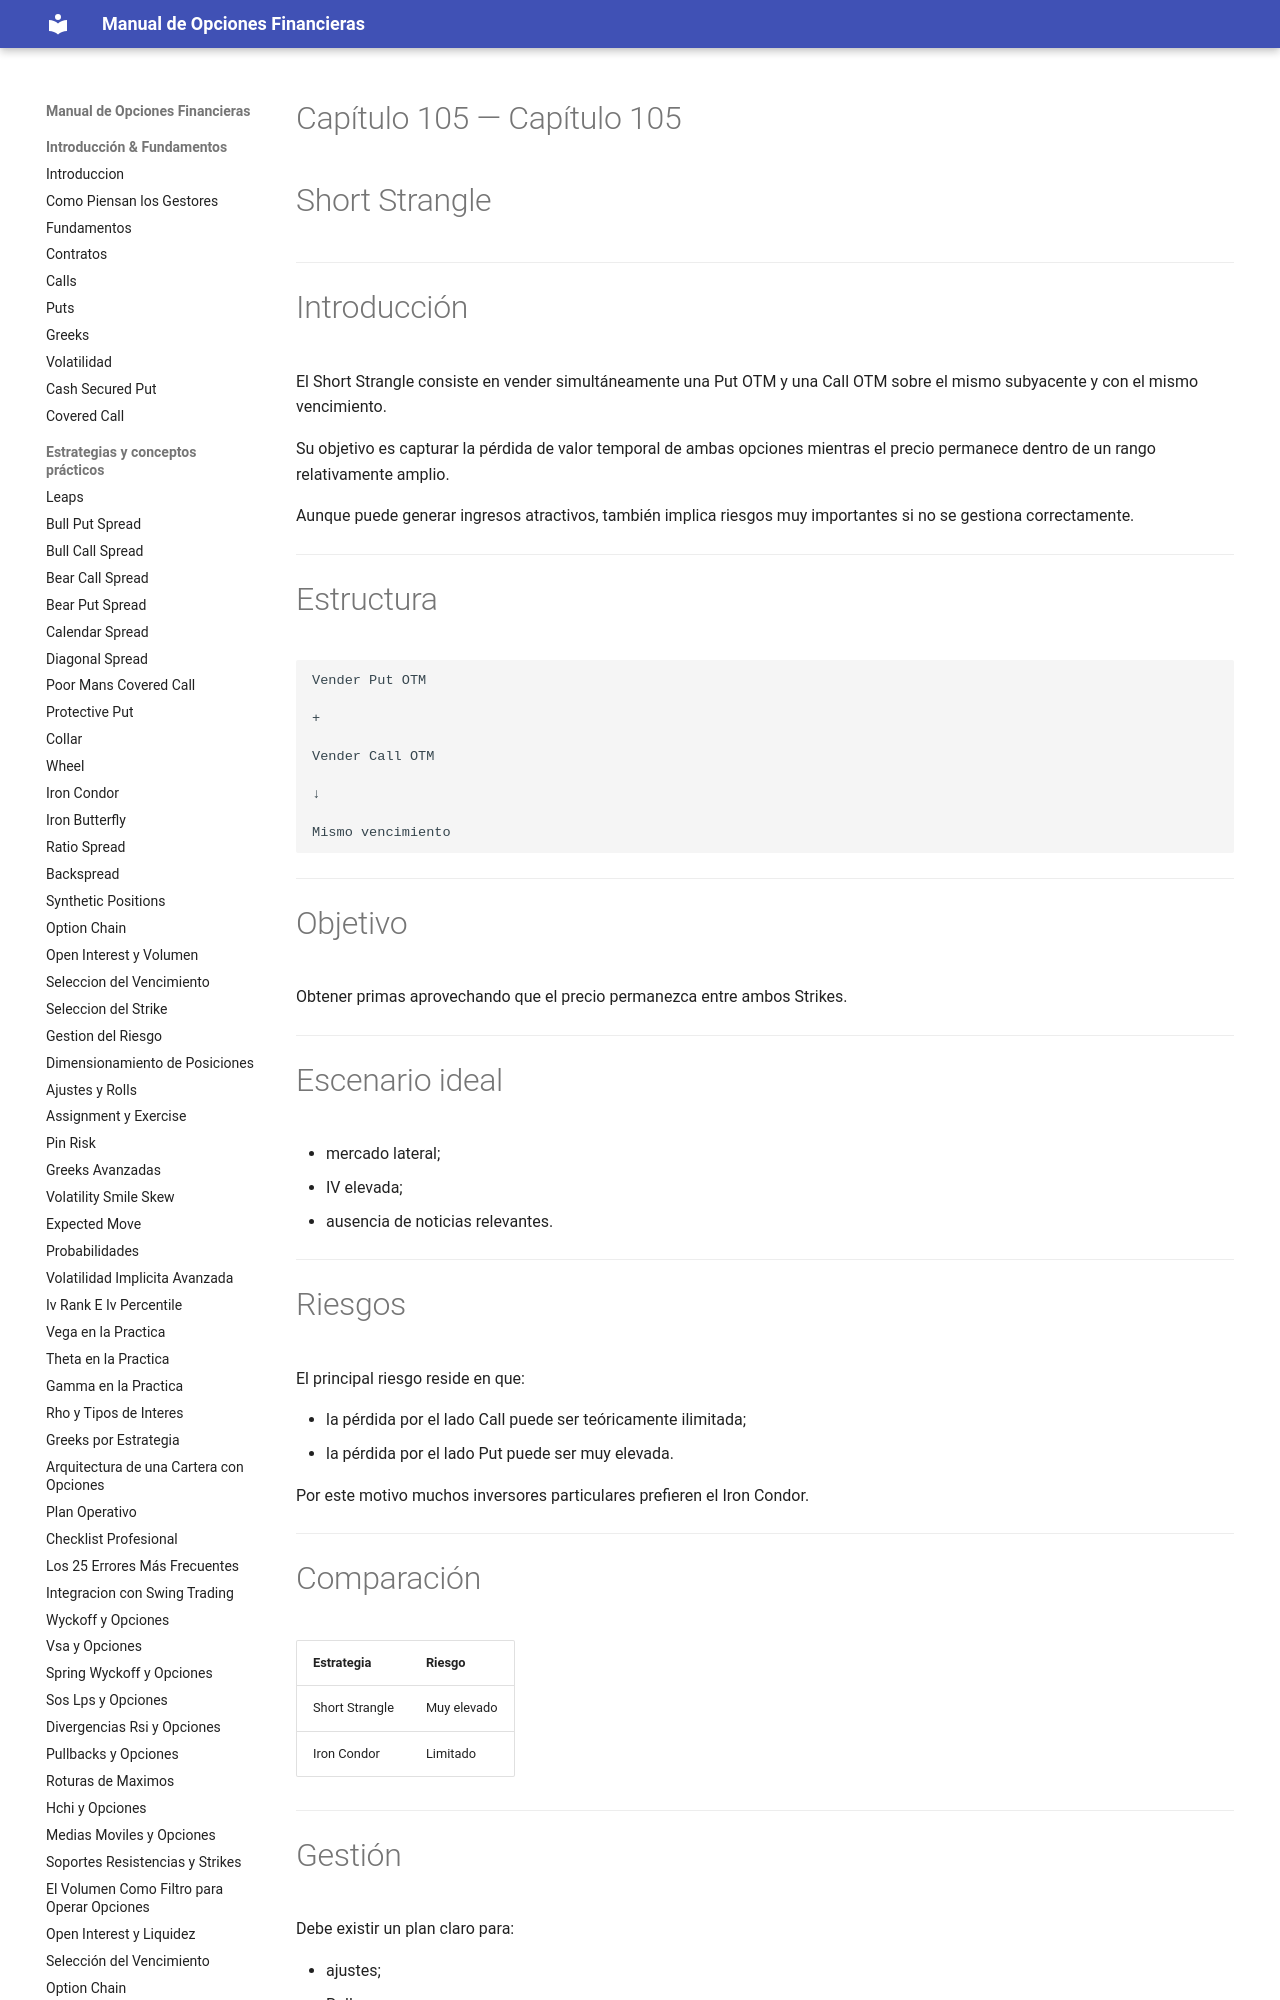

repository: juanahs/opciones-financieras · page: 105-short-strangle/index.html · generator: mkdocs

---
description: ""
date: 2026-09-21
tags: []
draft: false
title: "Capítulo 105 — Short Strangle"

---

# Capítulo 105 — Short Strangle



---

# Introducción

El Short Strangle consiste en vender simultáneamente una Put OTM y una Call OTM sobre el mismo subyacente y con el mismo vencimiento.
